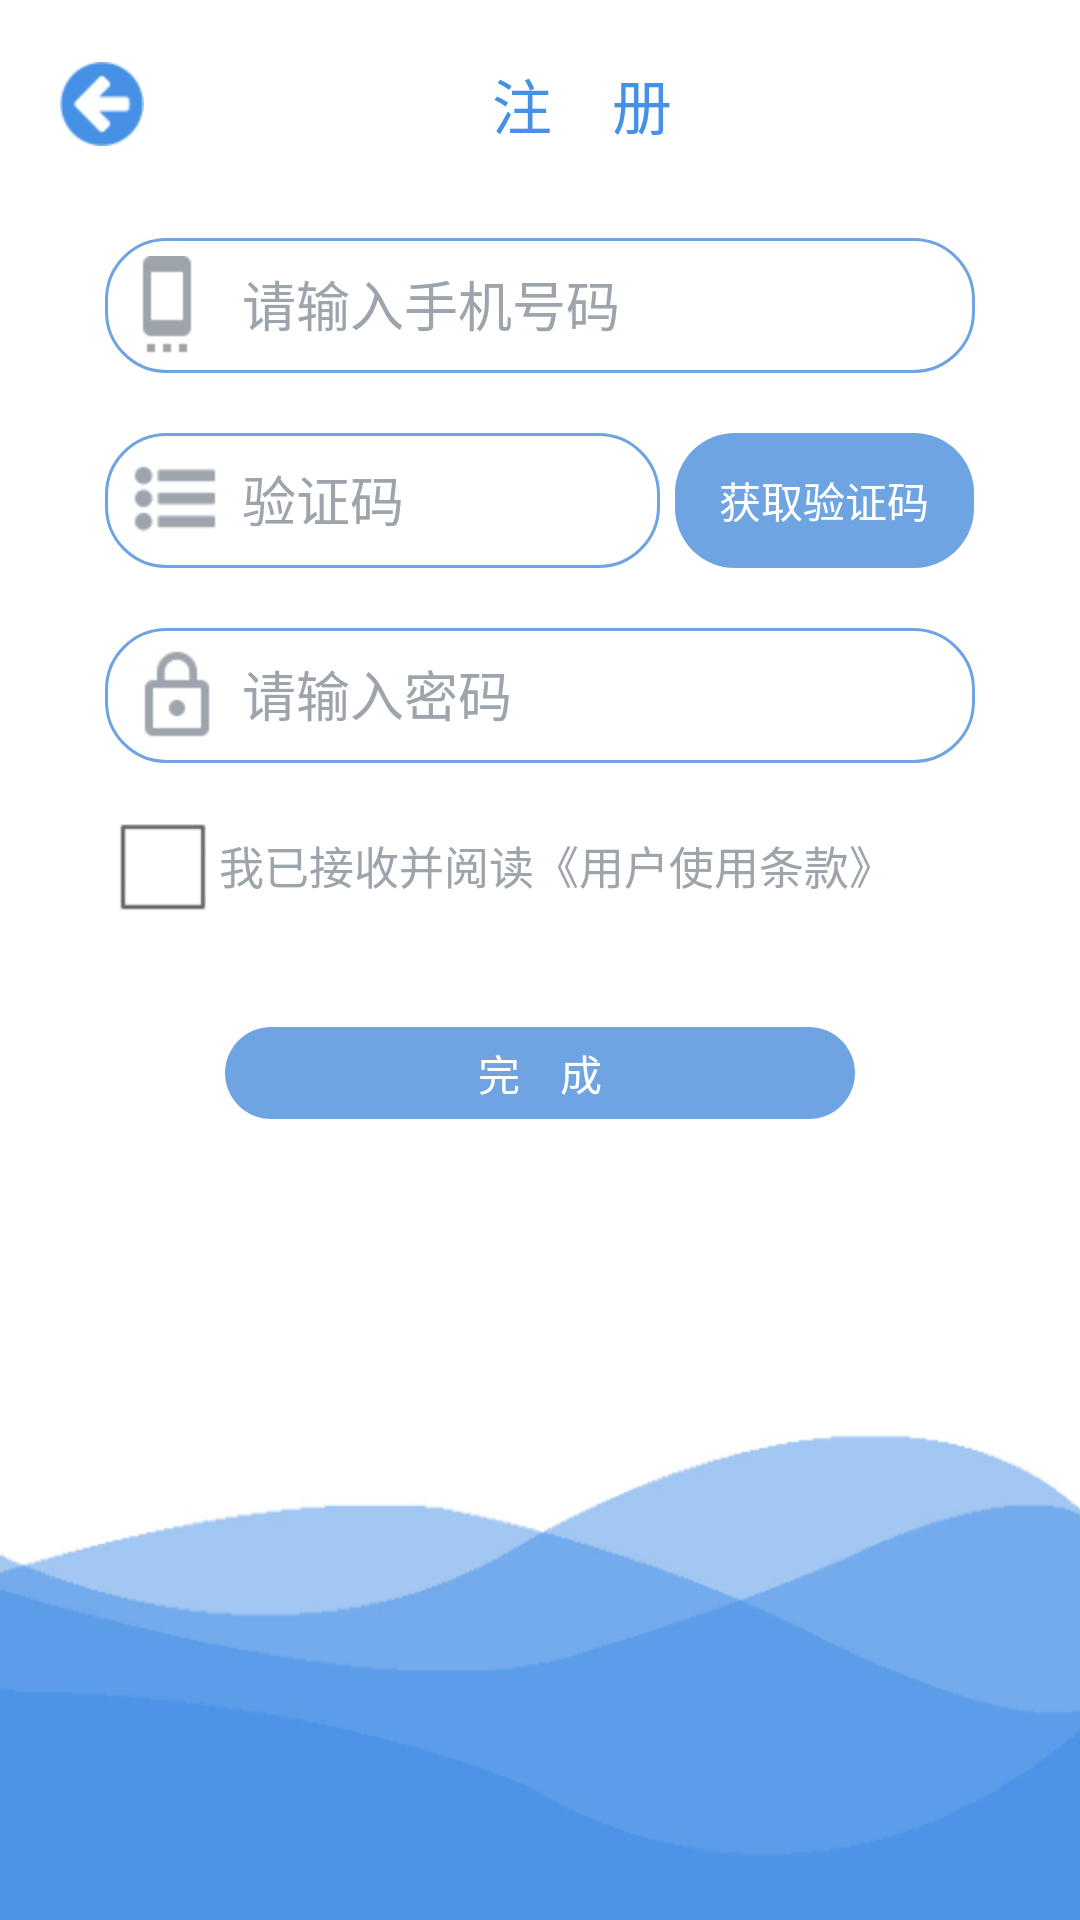

Reconstruct the res/layout file that produces this screen, plus the resources it refers to.
<!-- AndroidManifest.xml: application theme AppTheme -->
<!-- res/layout/activity_register.xml -->
<?xml version="1.0" encoding="utf-8"?>
<LinearLayout xmlns:android="http://schemas.android.com/apk/res/android"
    android:layout_width="match_parent"
    android:layout_height="match_parent"
    android:orientation="vertical" 
    android:gravity="center_horizontal"
    android:background="@android:color/white">
    
    <LinearLayout 
        android:layout_width="match_parent"
        android:layout_height="wrap_content"
        android:layout_margin="20dp">
        
        <ImageButton 
            android:id="@+id/imgbtn_return"
            android:layout_width="wrap_content"
            android:layout_height="wrap_content"
            android:background="@drawable/register_return"
            android:layout_gravity="left|center_vertical"/>
        <TextView 
	        android:layout_width="match_parent"
	        android:layout_height="wrap_content"
	        android:text="注    册"
	        android:textSize="20sp"
	        android:textColor="#4690E6"
	        android:layout_gravity="center_vertical"
	        android:gravity="center"/>
    </LinearLayout>
	
    <LinearLayout 
        android:layout_width="match_parent"
        android:layout_height="0dp"
        android:layout_weight="1"
        android:orientation="vertical"  
        android:layout_marginTop="10dp"
        android:layout_marginLeft="35dp"
        android:layout_marginRight="35dp">
        
        <LinearLayout 
            android:layout_width="match_parent"
            android:layout_height="wrap_content"
            android:background="@drawable/big_border"
            android:padding="5dp">
            <ImageView 
                android:layout_width="wrap_content"
                android:layout_height="wrap_content"
                android:layout_marginLeft="3dp"
                android:layout_gravity="center_vertical|left"
                android:background="@drawable/iphone_logo"/>

            <EditText
                android:id="@+id/et_input_phone"
                android:layout_width="0dp"
                android:layout_height="35dp"
                android:layout_weight="1"
                android:gravity="center_vertical"
                android:minHeight="35dp"
                android:background="@android:color/transparent"
                android:hint="请输入手机号码"
                android:textColorHint="#9EA4AC"
                android:padding="5dp" />

        </LinearLayout>
        
        <LinearLayout 
            android:layout_width="match_parent"
            android:layout_height="wrap_content"
            android:layout_marginTop="20dp">
             <LinearLayout 
	            android:layout_width="0dp"
	            android:layout_height="wrap_content"
	            android:layout_weight="0.65"
	            android:background="@drawable/big_border"
	            android:layout_gravity="left"
	            android:padding="5dp">
	            <ImageView 
	                android:layout_width="wrap_content"
	                android:layout_height="wrap_content"
	                android:layout_marginLeft="3dp"
	                android:layout_gravity="center_vertical|left"
	                android:background="@drawable/code_logo"/>
	
	            <EditText
	                android:id="@+id/et_input_code"
	                android:layout_width="0dp"
	                android:layout_height="35dp"
	                android:layout_weight="1"
	                android:gravity="center_vertical"
	                android:minHeight="35dp"
	                android:background="@android:color/transparent"
	                android:hint="验证码"
	                android:textColorHint="#9EA4AC"
	                android:padding="5dp" />
        		</LinearLayout>
        		<Button
			        android:id="@+id/btn_request_code"
			        android:layout_width="0dp"
			        android:layout_height="match_parent"
			        android:layout_weight="0.35"
			        android:layout_marginLeft="5dp"
			        android:text="获取验证码"
			        android:textColor="#FFFFFF"
			        android:background="@drawable/big_bg"
			        android:layout_gravity="bottom"/>
        </LinearLayout>
        
        <LinearLayout 
            android:layout_width="match_parent"
            android:layout_height="wrap_content"
            android:background="@drawable/big_border"
            android:layout_marginTop="20dp"
            android:padding="5dp">
            <ImageView 
                android:layout_width="wrap_content"
                android:layout_height="wrap_content"
                android:layout_marginLeft="3dp"
                android:layout_gravity="center_vertical|left"
                android:background="@drawable/password_logo"/>
            <EditText
                android:id="@+id/et_password"
                android:layout_width="0dp"
                android:layout_height="35dp"
                android:layout_weight="1"
                android:gravity="center_vertical"
                android:minHeight="35dp"
                android:background="@android:color/transparent"
                android:hint="请输入密码"
                android:textColorHint="#9EA4AC"
                android:padding="5dp" 
                android:password="true"/>
        </LinearLayout>
         
		<CheckBox
	        android:id="@+id/cb_agree"
	        android:layout_width="wrap_content"
	        android:layout_height="wrap_content"
	        android:layout_centerHorizontal="true"
	        android:layout_marginTop="10dp"
	        android:layout_gravity="left"
	        android:background="@null"
	        android:checked="false"
	        android:duplicateParentState="false"
	        android:text="我已接收并阅读《用户使用条款》"
	        android:textColor="#9EA4AC"
	        android:textSize="15sp"/>
		<Button
		    android:id="@+id/btn_commit"
	        android:layout_width="match_parent"
	        android:layout_height="wrap_content"
	        android:layout_marginTop="30dp"
	        android:layout_marginBottom="20dp"
	        android:layout_marginLeft="40dp"
	        android:layout_marginRight="40dp"
	        android:paddingTop="5dp"
	        android:paddingBottom="5dp"
	        android:text="完    成"
	        android:textColor="#FFFFFF"
	        android:background="@drawable/big_bg"
	        android:layout_gravity="bottom"/>
    </LinearLayout>
	
	<LinearLayout 
	    android:layout_width="match_parent"
	    android:layout_height="wrap_content"
	    android:gravity="center_horizontal|top"
	    android:background="@drawable/bottom_bg"
	    android:paddingTop="13dp">
	</LinearLayout>
	
</LinearLayout>
<!-- resources referenced by this layout -->
<resources>
  <!-- drawable big_bg (drawable) -->
  <?xml version="1.0" encoding="utf-8"?>
  <shape xmlns:android="http://schemas.android.com/apk/res/android" >
      
  	<solid android:color="#6ea4e2"/>  
  	
      <corners android:radius="20dip"/>
       
   
  </shape>
  <!-- drawable big_border (drawable) -->
  <?xml version="1.0" encoding="utf-8"?>
  <shape xmlns:android="http://schemas.android.com/apk/res/android" >
      
      <stroke
          android:width="1dp"
          android:color="#6ea4e2"/>
  
      <corners android:radius="20dp" /> 
  </shape>
  <!-- drawable bottom_bg: png bitmap (drawable-hdpi, 32224 bytes) -->
  <!-- drawable code_logo: png bitmap (drawable-hdpi, 1417 bytes) -->
  <!-- drawable iphone_logo: png bitmap (drawable-hdpi, 1258 bytes) -->
  <!-- drawable password_logo: png bitmap (drawable-hdpi, 1609 bytes) -->
  <!-- drawable register_return: png bitmap (drawable-hdpi, 2067 bytes) -->
  <style name="AppTheme" parent="AppBaseTheme">
          
      </style>
  <style name="AppBaseTheme" parent="android:Theme.Light">
          
      </style>
</resources>
